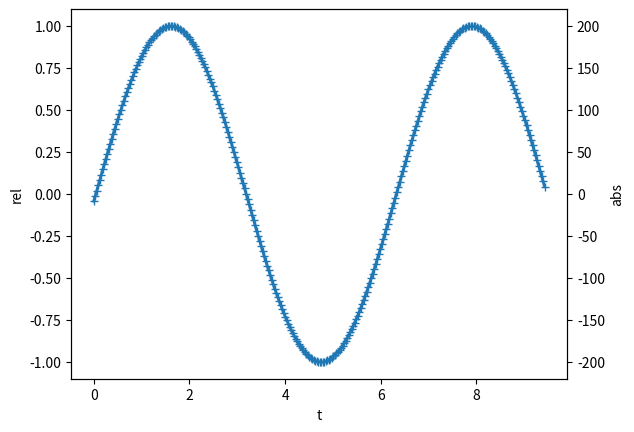

Write Python code to recreate this figure.
#! /usr/bin/env python
"""make a plot use two scales
relative scale using y1 (left)
and absolute scale using y2 (right)
"""


import matplotlib.pyplot as plt
import numpy as np


def twoScalePlot(x,
                 y,
                 scaleFactor=1,
                 xlabel='',
                 y1label='',
                 y2label='',
                 ax=None,
                 **plotkw):
    if ax is None:
        fig, ax = plt.subplots()
    ax2 = ax.twinx()
    ax.plot(x, y / scaleFactor, **plotkw)
    ax2.set_ylim(np.array(ax.get_ylim()) * scaleFactor)
    # ax2.set_yticks(ax.get_yticks())
    # ax2.set_yticklabels(
    #     ['{0:.2f}'.format(ytick * scaleFactor) for ytick in ax.get_yticks()])
    ax.set_xlabel(xlabel)
    ax.set_ylabel(y1label)
    ax2.set_ylabel(y2label)
    return ax.figure

if __name__ == '__main__':
    x = np.linspace(0, 3 * np.pi, 300)
    y = 200*np.sin(x + np.random.randn(1))
    fig, ax = plt.subplots()
    fig = twoScalePlot(x, y, scaleFactor=200, ax=ax,
                    xlabel='t', y1label='rel', y2label='abs', lw=2, marker='+')
